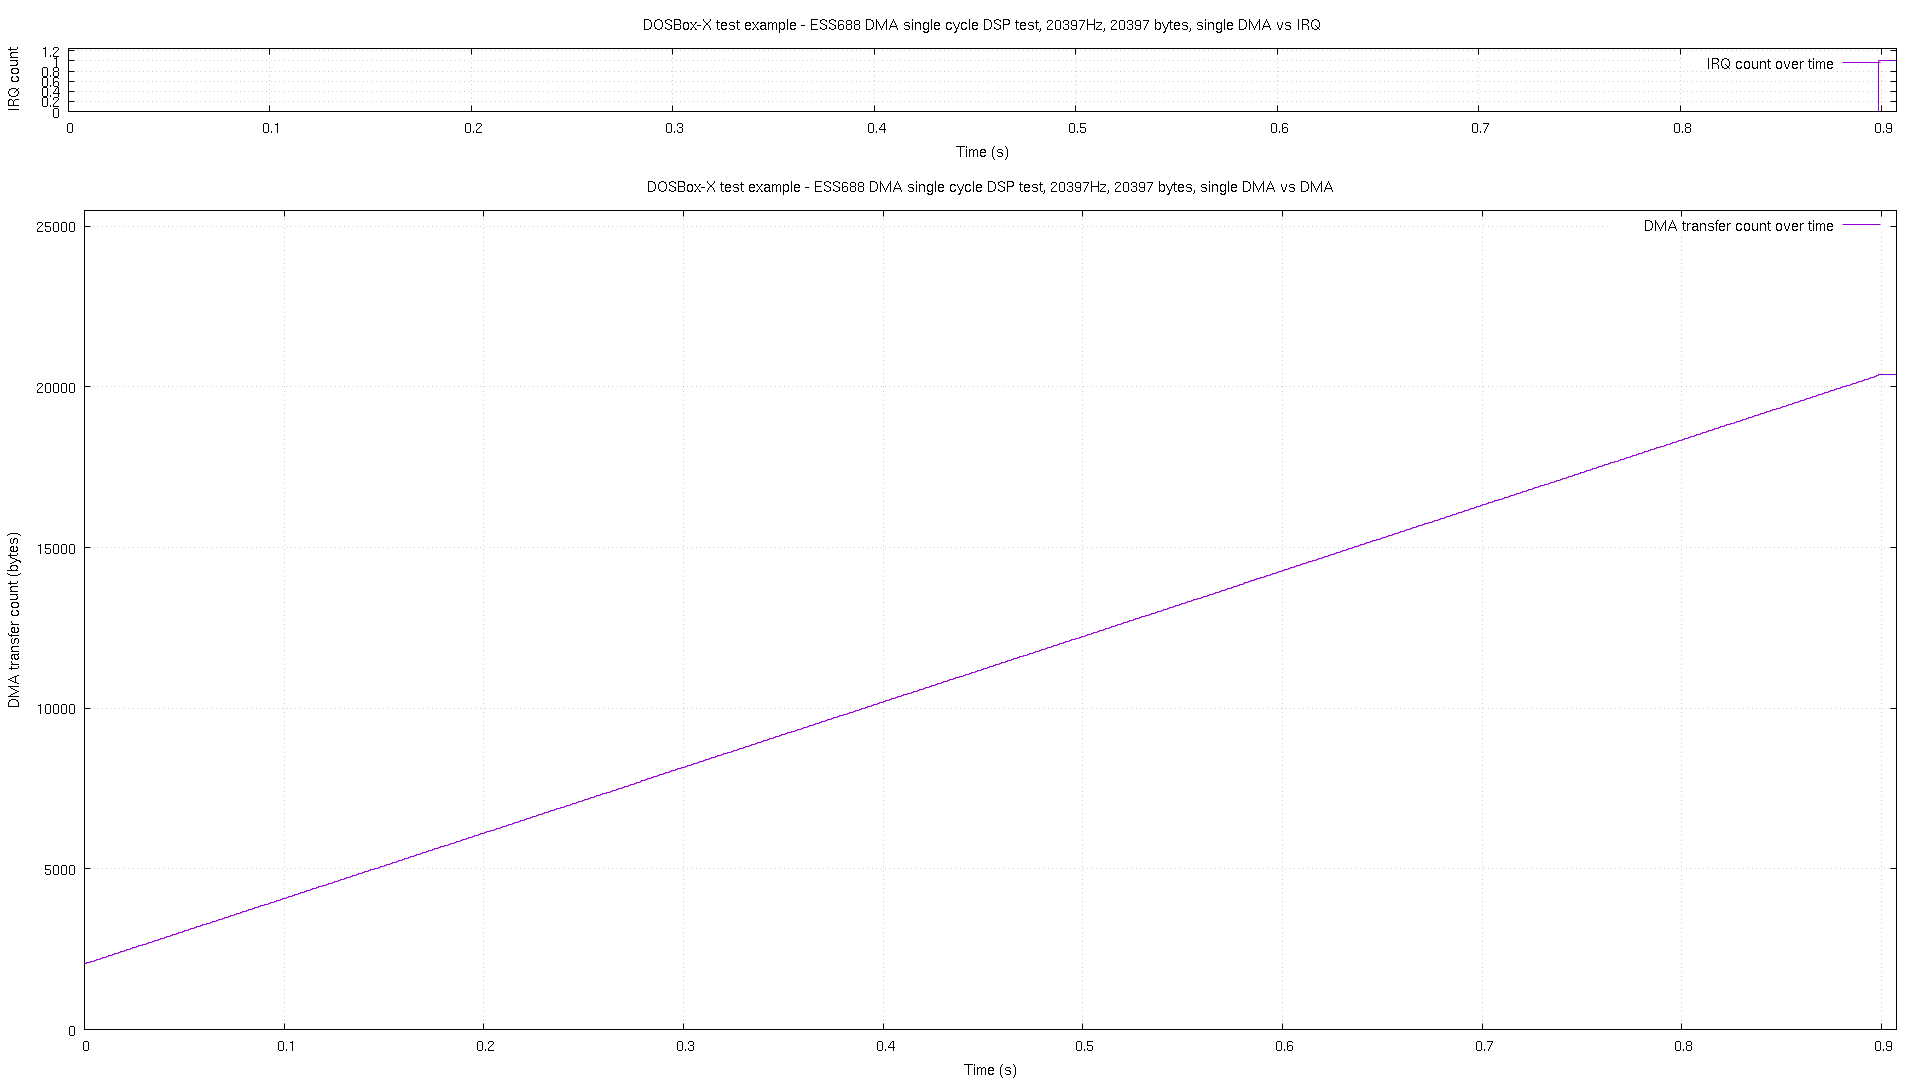

Source data for this figure (header and first rows):
# pos, time, irq
0, 2.7e-05, 0
2048, 0.00021, 0
2070, 0.001209, 0
2090, 0.002209, 0
2111, 0.003209, 0
2131, 0.004209, 0
2151, 0.005209, 0
2172, 0.006209, 0
2192, 0.007208, 0
2213, 0.008207, 0
2233, 0.009207, 0
2253, 0.01021, 0
2274, 0.01121, 0
2294, 0.01221, 0
2315, 0.01321, 0
2335, 0.01421, 0
2355, 0.01521, 0
2376, 0.01621, 0
2396, 0.01721, 0
2417, 0.01821, 0
2437, 0.01921, 0
2457, 0.02021, 0
2478, 0.02121, 0
2498, 0.0222, 0
2518, 0.0232, 0
2539, 0.0242, 0
2559, 0.0252, 0
2580, 0.0262, 0
2600, 0.0272, 0
2621, 0.0282, 0
2641, 0.0292, 0
2661, 0.0302, 0
2682, 0.0312, 0
2702, 0.0322, 0
2722, 0.0332, 0
2743, 0.0342, 0
2763, 0.0352, 0
2784, 0.0362, 0
2804, 0.0372, 0
2825, 0.0382, 0
2845, 0.0392, 0
2865, 0.0402, 0
2886, 0.0412, 0
2906, 0.0422, 0
2926, 0.0432, 0
2947, 0.0442, 0
2967, 0.0452, 0
2987, 0.0462, 0
3008, 0.0472, 0
3029, 0.0482, 0
3049, 0.0492, 0
3069, 0.0502, 0
3090, 0.0512, 0
3110, 0.0522, 0
3130, 0.0532, 0
3151, 0.0542, 0
3171, 0.0552, 0
3191, 0.0562, 0
3212, 0.0572, 0
3233, 0.0582, 0
... 842 more rows
